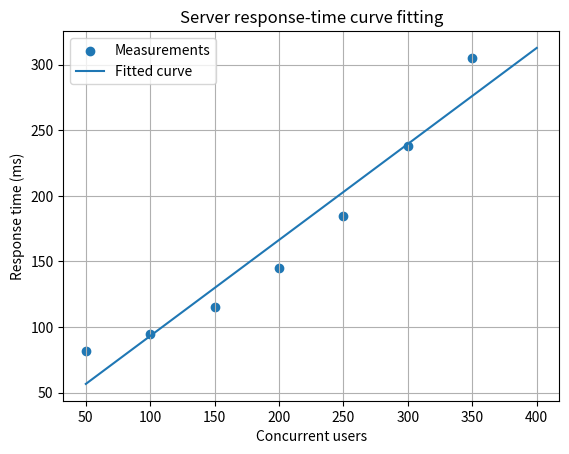

The script that saved this image:
import numpy as np
from scipy.optimize import curve_fit
import matplotlib.pyplot as plt

# Concurrent users and measured server response time (milliseconds)
users = np.array([50, 100, 150, 200, 250, 300, 350], dtype=float)
response_ms = np.array([82, 95, 115, 145, 185, 238, 305], dtype=float)

# CHANGED: a straight-line model instead of the quadratic
def model(x, b, c):
    return b*x + c

parameters, covariance = curve_fit(model, users, response_ms)
b, c = parameters

predicted = model(users, b, c)
rmse = np.sqrt(np.mean((response_ms - predicted)**2))

print(f"Fitted model: y = {b:.4f}x + {c:.2f}")
print(f"RMSE: {rmse:.2f} ms")
print(f"Predicted response at 400 users: {model(400, b, c):.2f} ms")

x_plot = np.linspace(users.min(), 400, 300)
plt.scatter(users, response_ms, label="Measurements")
plt.plot(x_plot, model(x_plot, b, c), label="Fitted curve")
plt.xlabel("Concurrent users")
plt.ylabel("Response time (ms)")
plt.title("Server response-time curve fitting")
plt.legend()
plt.grid(True)
plt.show()
